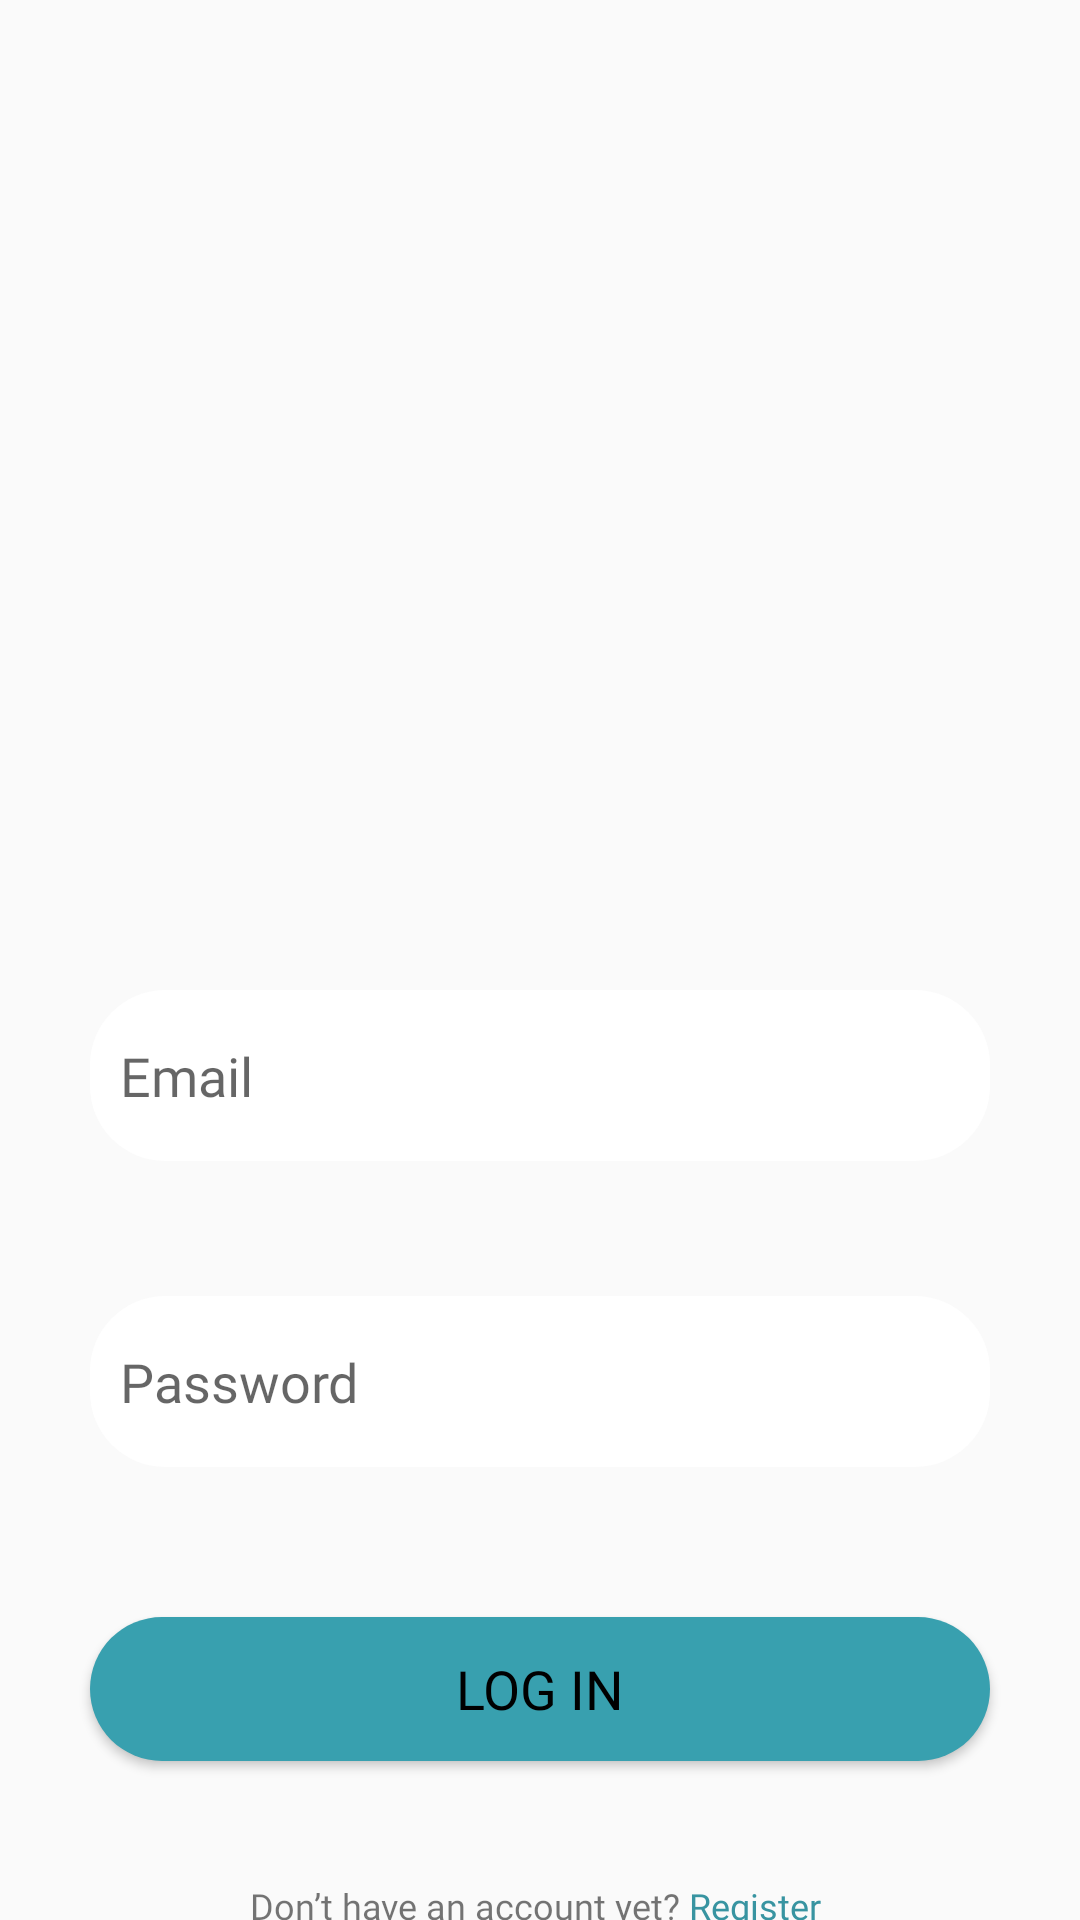

Android layout source for this screen:
<!-- AndroidManifest.xml: application theme Theme.KumpulanDoa -->
<!-- res/layout/activity_login.xml -->
<?xml version="1.0" encoding="utf-8"?>
<RelativeLayout xmlns:android="http://schemas.android.com/apk/res/android"
    xmlns:app="http://schemas.android.com/apk/res-auto"
    xmlns:tools="http://schemas.android.com/tools"
    android:layout_width="match_parent"
    android:layout_height="match_parent"
    tools:context=".LoginActivity"
    android:backgroundTint="@color/baground">

    <LinearLayout
        android:id="@+id/bg1"
        android:layout_width="match_parent"
        android:layout_height="300dp"
        android:background="@drawable/bglogin">
    </LinearLayout>

    <LinearLayout
        android:layout_width="match_parent"
        android:layout_height="wrap_content"
        android:orientation="vertical"
        android:layout_below="@+id/bg1"
        android:padding="30dp"
        android:id="@+id/ly_1">

        <EditText
            android:layout_width="match_parent"
            android:layout_height="57dp"
            android:hint="Email"
            android:background="@drawable/button_shape"
            android:backgroundTint="@color/white"
            android:paddingLeft="10dp"
            android:id="@+id/edt_email"
            android:fontFamily="@font/poppinsregular"
            />

        <EditText
            android:layout_width="match_parent"
            android:layout_height="57dp"
            android:hint="Password"
            android:background="@drawable/button_shape"
            android:backgroundTint="@color/white"
            android:paddingLeft="10dp"
            android:layout_marginTop="45dp"
            android:fontFamily="@font/poppinsregular"
            android:id="@+id/edt_pass"
            />

    </LinearLayout>

    <Button
        android:id="@+id/login_btn"
        android:layout_width="wrap_content"
        android:layout_height="wrap_content"
        android:layout_below="@+id/ly_1"
        android:layout_centerHorizontal="true"
        android:layout_marginStart="20dp"
        android:layout_marginTop="20dp"
        android:layout_marginEnd="20dp"
        android:layout_marginBottom="20dp"
        android:width="300dp"
        android:background="@drawable/button_shape"
        android:fontFamily="@font/poppinssemibold"
        android:text="LOG IN"
        android:textColor="@color/black"
        android:textSize="18sp" />

    <LinearLayout
        android:layout_width="match_parent"
        android:layout_height="wrap_content"
        android:orientation="horizontal"
        android:layout_below="@id/login_btn"
        android:gravity="center"
        android:layout_marginTop="20dp">

        <TextView
            android:layout_width="wrap_content"
            android:layout_height="wrap_content"
            android:text="Don’t have an account yet? "
            android:fontFamily="@font/poppinsregular"
            android:textSize="12sp"/>

        <TextView
            android:id="@+id/text_register"
            android:layout_width="wrap_content"
            android:layout_height="wrap_content"
            android:text="Register "
            android:fontFamily="@font/poppinssemibold"
            android:textSize="12sp"
            android:textColor="@color/secondaryColor"/>

    </LinearLayout>

</RelativeLayout>
<!-- resources referenced by this layout -->
<resources>
  <color name="baground">#FDFCFC</color>
  <color name="black">#FF000000</color>
  <color name="secondaryColor">#3894A1</color>
  <color name="white">#FFFFFFFF</color>
  <!-- drawable button_shape (drawable) -->
  <?xml version="1.0" encoding="utf-8"?>
  <shape android:shape="rectangle" xmlns:android="http://schemas.android.com/apk/res/android">
  <solid android:color="@color/primaryColor"/>
      <corners android:radius="25dp"/>
  
  </shape>
  <style name="Theme.KumpulanDoa" parent="Theme.AppCompat.Light.DarkActionBar">
          <item name="colorPrimary">@color/primaryColor</item>
          <item name="colorSecondary">@color/secondaryColor</item>
          <item name="colorAccent">@color/black</item>
          <item name="colorOnSecondary">@color/white</item>
      </style>
  <color name="primaryColor">#38A0AF</color>
</resources>
